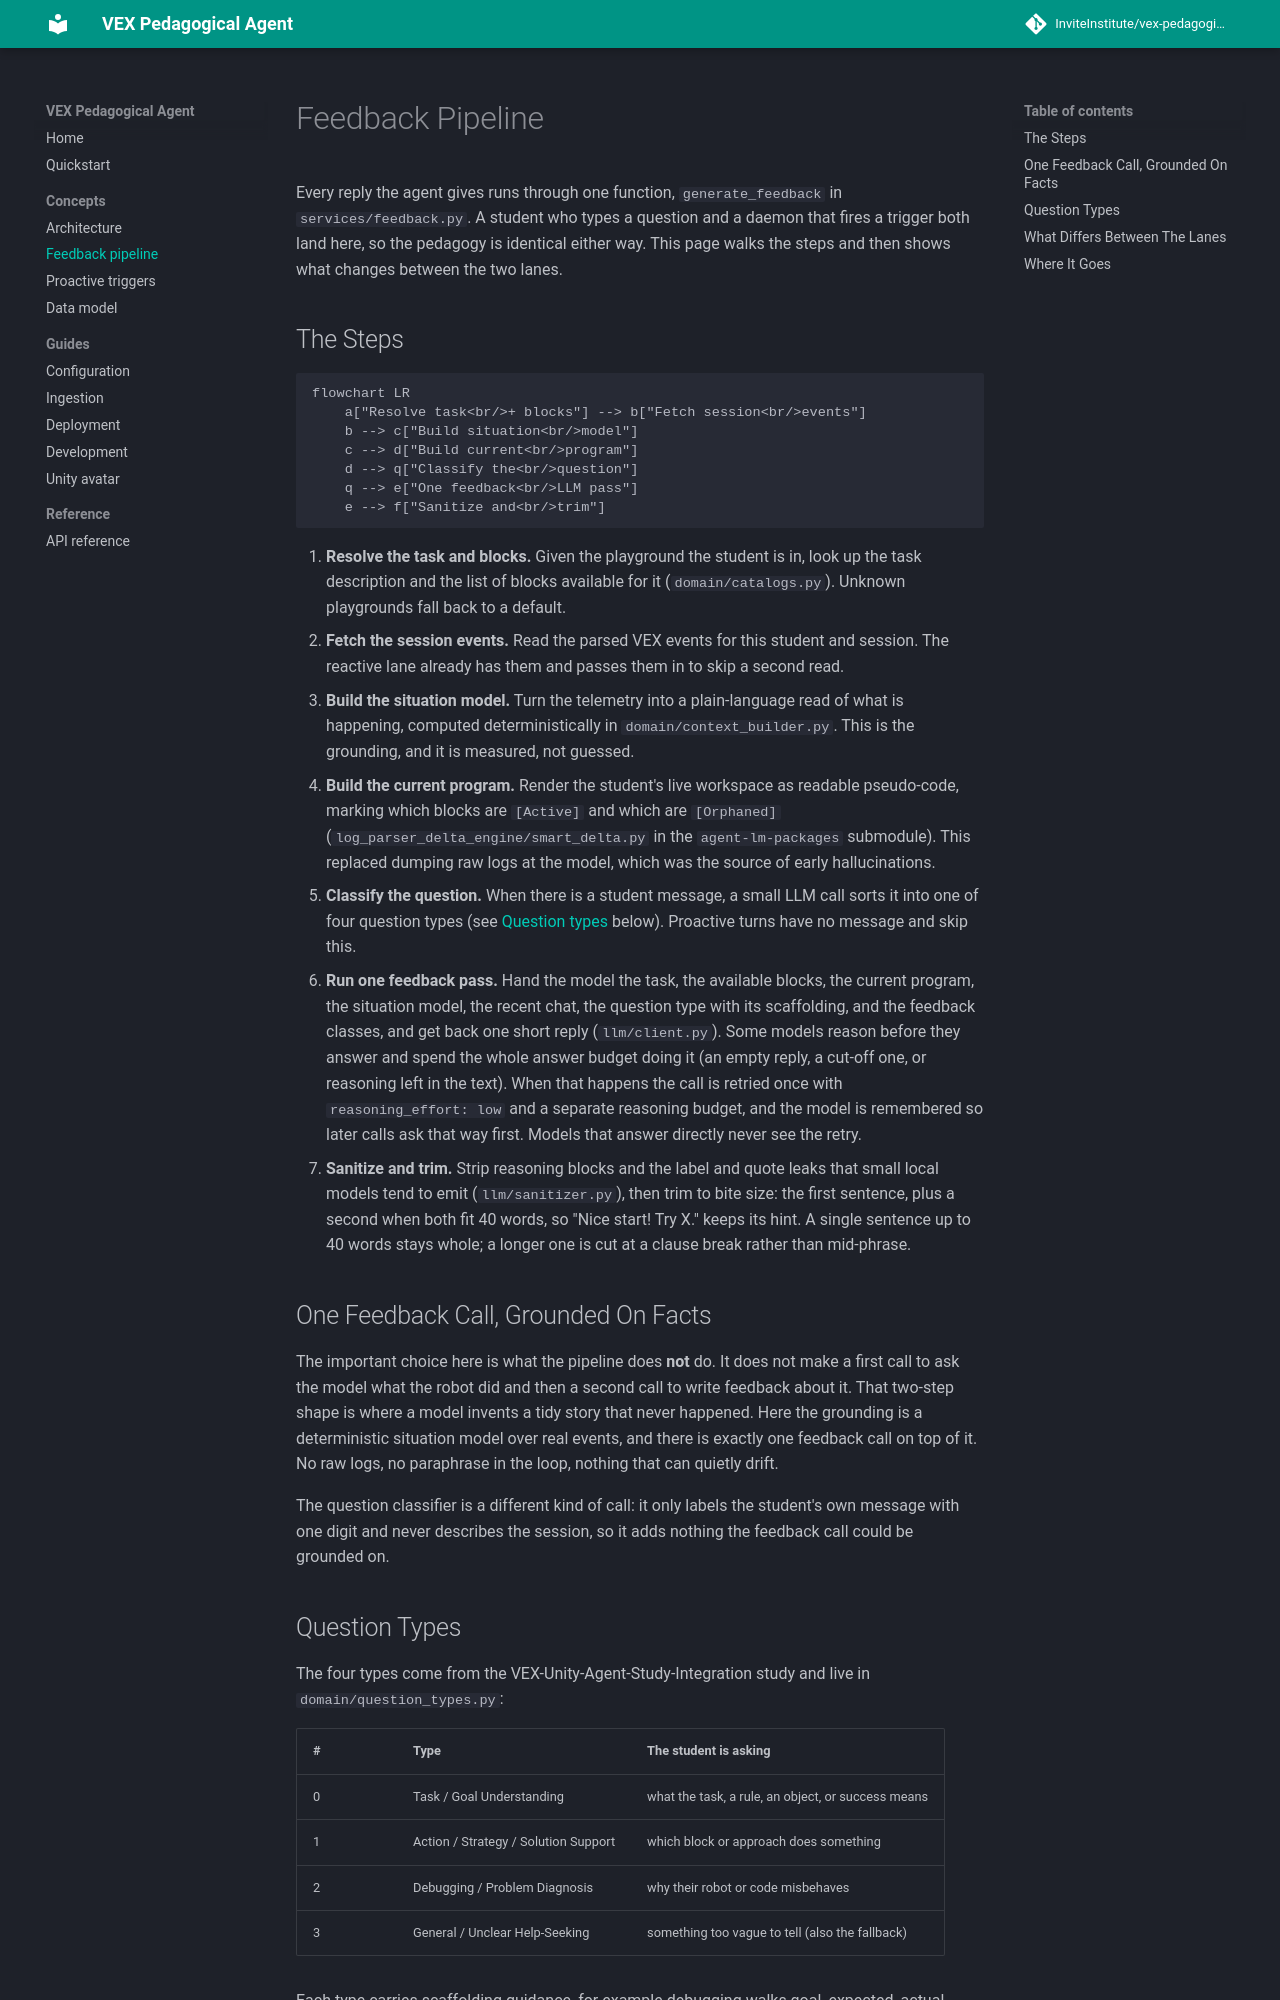

repository: InviteInstitute/vex-pedagogical-agent · page: concepts/feedback-pipeline/index.html · generator: mkdocs

---
description: How one situation model, a question-type classifier, and a single feedback pass turn a session into one grounded reply, on both the reactive and proactive lanes.
---

# Feedback Pipeline

Every reply the agent gives runs through one function, `generate_feedback` in
`services/feedback.py`. A student who types a question and a daemon that fires a trigger
both land here, so the pedagogy is identical either way. This page walks the steps and
then shows what changes between the two lanes.

## The Steps

```mermaid
flowchart LR
    a["Resolve task<br/>+ blocks"] --> b["Fetch session<br/>events"]
    b --> c["Build situation<br/>model"]
    c --> d["Build current<br/>program"]
    d --> q["Classify the<br/>question"]
    q --> e["One feedback<br/>LLM pass"]
    e --> f["Sanitize and<br/>trim"]
```

1. **Resolve the task and blocks.** Given the playground the student is in, look up the
   task description and the list of blocks available for it (`domain/catalogs.py`).
   Unknown playgrounds fall back to a default.
2. **Fetch the session events.** Read the parsed VEX events for this student and session.
   The reactive lane already has them and passes them in to skip a second read.
3. **Build the situation model.** Turn the telemetry into a plain-language read of what
   is happening, computed deterministically in `domain/context_builder.py`. This is the
   grounding, and it is measured, not guessed.
4. **Build the current program.** Render the student's live workspace as readable
   pseudo-code, marking which blocks are `[Active]` and which are `[Orphaned]`
   (`log_parser_delta_engine/smart_delta.py` in the `agent-lm-packages` submodule). This
   replaced dumping raw logs at the model, which was the source of early hallucinations.
5. **Classify the question.** When there is a student message, a small LLM call sorts
   it into one of four question types (see [Question types](#question-types) below).
   Proactive turns have no message and skip this.
6. **Run one feedback pass.** Hand the model the task, the available blocks, the current
   program, the situation model, the recent chat, the question type with its scaffolding,
   and the feedback classes, and get back
   one short reply (`llm/client.py`). Some models reason before they answer and spend
   the whole answer budget doing it (an empty reply, a cut-off one, or reasoning left in
   the text). When that happens the call is retried once with `reasoning_effort: low` and
   a separate reasoning budget, and the model is remembered so later calls ask that way
   first. Models that answer directly never see the retry.
7. **Sanitize and trim.** Strip reasoning blocks and the label and quote leaks that small
   local models tend to emit (`llm/sanitizer.py`), then trim to bite size: the first
   sentence, plus a second when both fit 40 words, so "Nice start! Try X." keeps its
   hint. A single sentence up to 40 words stays whole; a longer one is cut at a clause
   break rather than mid-phrase.

## One Feedback Call, Grounded On Facts

The important choice here is what the pipeline does **not** do. It does not make a first
call to ask the model what the robot did and then a second call to write feedback about
it. That two-step shape is where a model invents a tidy story that never happened. Here
the grounding is a deterministic situation model over real events, and there is exactly
one feedback call on top of it. No raw logs, no paraphrase in the loop, nothing that can
quietly drift.

The question classifier is a different kind of call: it only labels the student's own
message with one digit and never describes the session, so it adds nothing the feedback
call could be grounded on.
